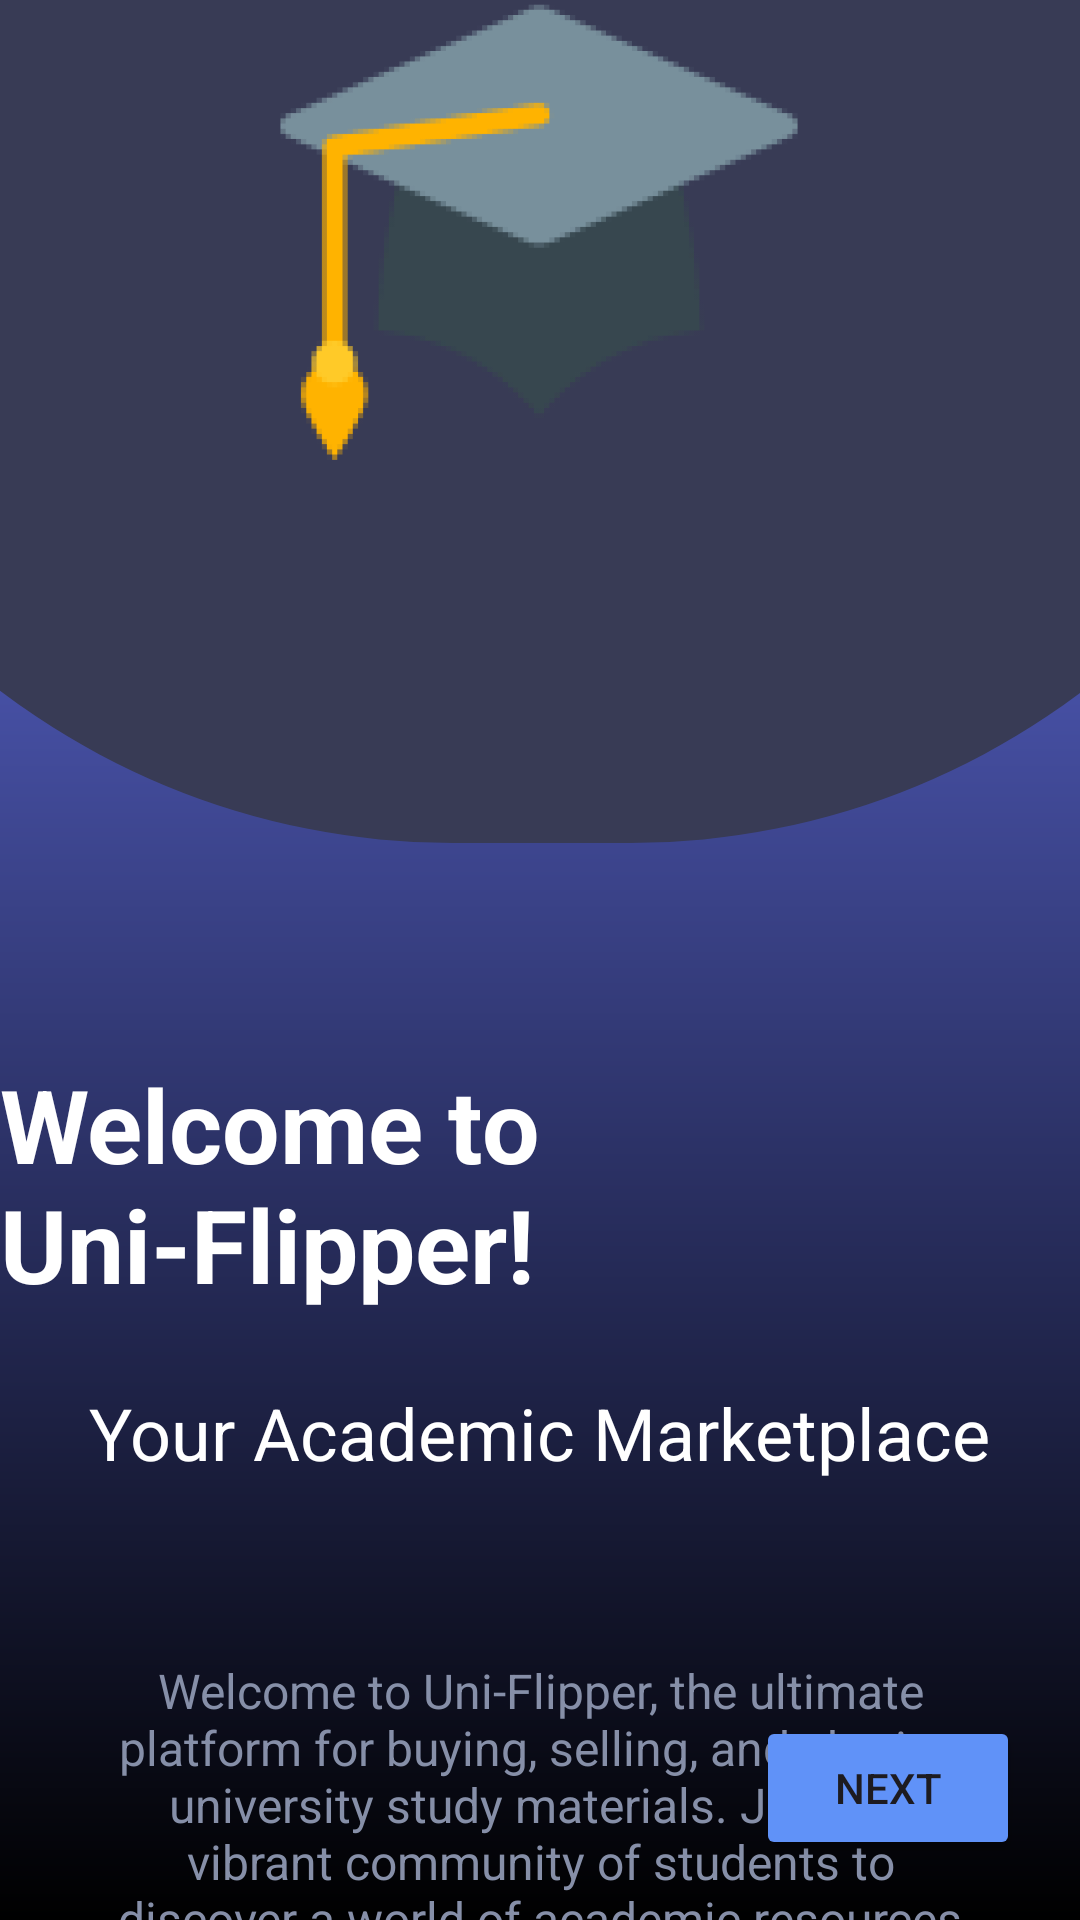

Reconstruct the res/layout file that produces this screen, plus the resources it refers to.
<!-- AndroidManifest.xml: application theme Theme.Uni_Flipper -->
<!-- res/layout/onboard_01.xml -->
<?xml version="1.0" encoding="utf-8"?>
<androidx.constraintlayout.widget.ConstraintLayout xmlns:android="http://schemas.android.com/apk/res/android"
    xmlns:app="http://schemas.android.com/apk/res-auto"
    xmlns:tools="http://schemas.android.com/tools"
    android:id="@+id/onboard_01"
    android:layout_width="match_parent"
    android:layout_height="match_parent"
    android:background="@drawable/onboard_gradient">


    <TextView
        android:id="@+id/textView10"
        android:layout_width="559dp"
        android:layout_height="281dp"
        android:background="@drawable/half_circle"
        android:text="TextView"
        app:layout_constraintEnd_toEndOf="parent"
        app:layout_constraintStart_toStartOf="parent"
        app:layout_constraintTop_toTopOf="parent" />

    <Button
        android:id="@+id/btnNext"
        android:layout_width="wrap_content"
        android:layout_height="wrap_content"
        android:layout_marginEnd="20dp"
        android:layout_marginBottom="20dp"
        android:backgroundTint="@color/btncolor"
        android:text="Next"
        app:layout_constraintBottom_toBottomOf="parent"
        app:layout_constraintEnd_toEndOf="parent" />

    <androidx.constraintlayout.widget.ConstraintLayout
        android:id="@+id/onboard_01_1"
        android:layout_width="match_parent"
        android:layout_height="match_parent">

        <ImageView
            android:id="@+id/imageView2"
            android:layout_width="220dp"
            android:layout_height="0dp"
            android:layout_marginTop="-250dp"
            app:layout_constraintEnd_toEndOf="parent"
            app:layout_constraintHorizontal_bias="0.497"
            app:layout_constraintStart_toStartOf="parent"
            app:layout_constraintTop_toTopOf="parent"
            app:srcCompat="@drawable/mortarboard" />

        <TextView
            android:id="@+id/textView"
            android:layout_width="wrap_content"
            android:layout_height="wrap_content"
            android:layout_marginTop="352dp"
            android:text="Welcome to Uni-Flipper!"
            android:textColor="@color/white"
            android:textSize="34sp"
            android:textStyle="bold"
            app:layout_constraintEnd_toEndOf="parent"
            app:layout_constraintHorizontal_bias="0.5"
            app:layout_constraintStart_toStartOf="parent"
            app:layout_constraintTop_toTopOf="parent" />

        <TextView
            android:id="@+id/textView2"
            android:layout_width="wrap_content"
            android:layout_height="wrap_content"
            android:layout_marginTop="24dp"
            android:text="Your Academic Marketplace"
            android:textColor="@color/white"
            android:textSize="24sp"
            app:layout_constraintEnd_toEndOf="parent"
            app:layout_constraintHorizontal_bias="0.5"
            app:layout_constraintStart_toStartOf="parent"
            app:layout_constraintTop_toBottomOf="@+id/textView" />

        <TextView
            android:id="@+id/textView6"
            android:layout_width="298dp"
            android:layout_height="147dp"
            android:layout_marginTop="44dp"
            android:gravity="center"
            android:text="Welcome to Uni-Flipper, the ultimate platform for buying, selling, and sharing university study materials. Join our vibrant community of students to discover a world of academic resources at your fingertips."
            android:textColor="@color/accent_color"
            android:textSize="16sp"
            app:layout_constraintEnd_toEndOf="parent"
            app:layout_constraintHorizontal_bias="0.5"
            app:layout_constraintStart_toStartOf="parent"
            app:layout_constraintTop_toBottomOf="@+id/textView2" />

    </androidx.constraintlayout.widget.ConstraintLayout>


</androidx.constraintlayout.widget.ConstraintLayout>
<!-- resources referenced by this layout -->
<resources>
  <color name="accent_color">#868FA8</color>
  <color name="btncolor">#6092F8</color>
  <color name="white">#FFFFFFFF</color>
  <!-- drawable half_circle (drawable) -->
  <?xml version="1.0" encoding="utf-8"?>
      <shape xmlns:android="http://schemas.android.com/apk/res/android">
  
          <solid android:color="#383B55"/>
          <corners
              android:bottomLeftRadius="250dp"
              android:bottomRightRadius="250dp"/>
  
      </shape>
  <!-- drawable mortarboard: png bitmap (drawable, 19701 bytes) -->
  <!-- drawable onboard_gradient (drawable) -->
  <?xml version="1.0" encoding="utf-8"?>
  <shape
      android:shape="rectangle"
      xmlns:android="http://schemas.android.com/apk/res/android">
      <gradient
          android:endColor="#6D7CFF"
          android:startColor="@color/black"
          android:angle="90" />
  </shape>
  <style name="Theme.Uni_Flipper" parent="Base.Theme.Uni_Flipper" />
  <color name="black">#FF000000</color>
  <style name="Base.Theme.Uni_Flipper" parent="Theme.Material3.DayNight.NoActionBar">
          
          <item name="colorPrimary">@color/primary_color</item>
          <item name="colorPrimaryVariant">@color/primary_color</item>
  
          <item name="android:statusBarColor">@color/black</item>
      </style>
  <color name="primary_color">#494392</color>
</resources>
